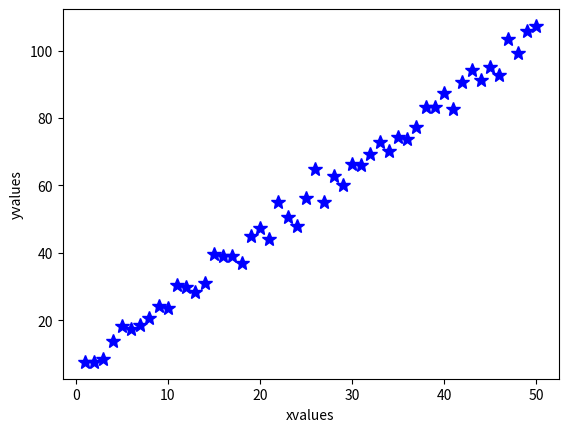
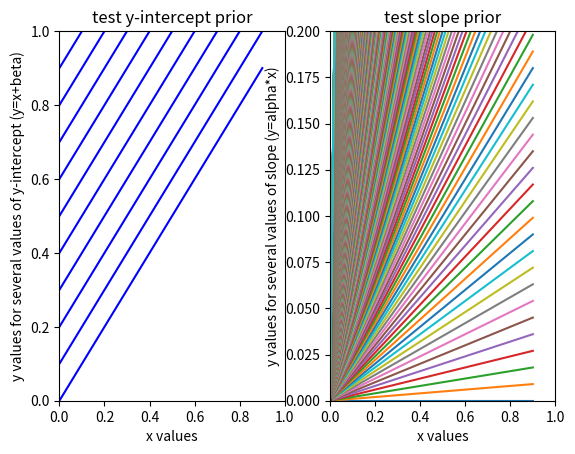

These figures' Python source, in order: (Note: this script raises an exception after producing the figures.)
"""
Code for Tutorial on Bayesian Parameter Estimation
[redacted]
June 2015
"""

import numpy as np
import matplotlib.pyplot as plt
import numpy.random as npr

# Generating fake data set (same as in paramfit1.py) to start with:
alphatrue=2. # slope
betatrue=5.  # intercept
errs=2.5 # sigma (amplitude of errors)

narr=50 # number of data points
xvals = np.arange(narr) + 1.
yvals = alphatrue*xvals + betatrue+ npr.normal(0,errs,narr)

plt.figure(1) # plot of fake data
plt.clf()
plt.plot(xvals,yvals,'b*',markersize=10)
plt.xlabel('xvalues')
plt.ylabel('yvalues')

# Bayesian numerical solution finding the full
# posterior probability distribution of a grid of models

# Setup the grids over parameter space
gridsize1=1000
gridsize2=100
alphaposs=np.arange(gridsize1) / 100. # what values are we considering?
betaposs=np.arange(gridsize2) / 10.  # and here?
'''
Both are considering grids from 0-10 not including 10 itself. The slope is
spaced by 0.01 and the intercept is spaced by 0.1.
'''

print("min slope is %f and max slope is %f" % (np.min(alphaposs), np.max(alphaposs)))
print("min y-intercept is %f and max y-intercept is %f" % (np.min(betaposs), np.max(betaposs)))

# What are our implicit priors?
'''
The priors are set to zero outside the range 0-10 and are flat between 0-10.
'''

# Check to see that the model space from our choice of grid spacing 
# is uniformly spaced by plotting lines with the different values of
# the y-intercept and slope for a line with x values ranging from (0,1)
xx=np.arange(0,1,0.1)  # set up array of dummy values

# Test y-intercept spacing at fixed slope (choosing example slope=1)
plt.figure(2) 
plt.clf()
plt.subplot(121)
for i in range(len(betaposs)):       # loop over all y-intercept values
    plt.plot(xx,xx+betaposs[i],'b-') # plot lines with different y-intercept values

plt.xlim(0,1) # limit to small range
plt.ylim(0,1) # limit to small range
plt.xlabel("x values")
plt.ylabel("y values for several values of y-intercept (y=x+beta)")
plt.title("test y-intercept prior")

'''
The y-intercepts are equally spaced.
'''

# Test slope at fixed y-intercept of zero
plt.subplot(122)
for i in range(len(alphaposs)):       # loop over all slope values
    plt.plot(xx,alphaposs[i]*xx)          # plot lines with different slope values

plt.xlim(0,1) 
plt.ylim(0,0.2) # will need to zoom in to distinguish lines of different slope values
plt.xlabel("x values")
plt.ylabel("y values for several values of slope (y=alpha*x)")
plt.title("test slope prior")

'''
Although the possible slope values are evenly spaced on the real number
line, the spacing of the lines with these slope values in a 2D plane becomes
denser for steeper slopes, i.e., the possible angle values are biased high.
Answering whether the slope values or the angle values should be evenly spaced
would require a physical system to consider -- for example if we were talking
about slopes generated by the hands of a clock, then a uniform prior in angle 
would make sense, whereas if we were talking about F = -kx for a spring, then
a uniform prior in slope would make sense.
'''

# A flat prior in slope amounts to a non-flat prior on the angle = tan(y/x), weighting our fit more heavily to steeper values of slope

# We can determine a prior that compensates for this unequal spacing in angle
# Read through the top portion of
# http://jakevdp.github.io/blog/2014/06/14/frequentism-and-bayesianism-4-bayesian-in-python/ for more details on obtaining this prior
# from "Test Problem: Line of Best Fit" through "Prior on Slope and Intercept"
# stopping at "Prior on sigma"
# Note that they have reversed the notation for the slope and y-intercept from our convention. The prior is written as (1+slope**2)**(-3./2.)
# Also note we can use the slope prior probability distribution without
# normalizing, because we will only consider relative probabilities.

prioronintercept_flat = 1.
prioronslope_flat = 1.
prioronslope_uninformative = (1.+alphaposs**2)**(-3./2)

# remember Bayes's theorem: P(M|D)=P(D|M)*P(M)/P(D)
# P(M|D) is the posterior probability distribution 
# P(D|M) is the likelihood of the data given the model
# P(M) is the prior probability of the model = prioronslope x prioronintercept
# P(D) is the normalization ("probability of the data")

# For computational convenience, we'll want to compute the log of the posterior probability distribution:
# so instead of postprob = exp(-1*chisq/2)*prior
# we'll compute ln(postprob) =-1*chisq/2 + ln(prior) 

# Compute the posterior probability for all possible models with two different priors
lnpostprob_flat=np.zeros((gridsize1,gridsize2)) # setup an array to contain those values for the flat prior
lnpostprob_comp=np.zeros((gridsize1,gridsize2)) # setup an array to contain those values for the compensating prior

for i in xrange(gridsize1):  # loop over all possible values of alpha
    for j in xrange(gridsize2): # loop over all possible values of beta
        modelvals = alphaposs[i]*xvals+betaposs[j] # compute yfit for given model
        resids = (yvals - modelvals) # compute residuals for given grid model
        chisq = np.sum(resids**2 / errs**2) # compute chisq 
        priorval_flat = prioronintercept_flat * prioronslope_flat  # uniform prior
        priorval_comp = prioronintercept_flat * prioronslope_uninformative[i]  # prior to compensate for unequal spacing of angles
        lnpostprob_flat[i,j] = (-1./2.)*chisq + np.log(priorval_flat)      
        lnpostprob_comp[i,j] = (-1./2.)*chisq + np.log(priorval_comp)


# Now we have the full posterior probability distribution computed for 
# each possible model using both priors.

# What if we want to know the posterior distribution for the slope?
# We can find out by "marginalizing" over the intercept or integrating over the posterior distribution of the intercept.

# First, we take exp(lnpostprob)
postprob_flat=np.exp(lnpostprob_flat)
postprob_comp=np.exp(lnpostprob_comp)

#Second, we sum over the y-intercept parameter and normalize
marginalizedpprob_flat_slope = np.sum(postprob_flat,axis=1) / np.sum(postprob_flat)
marginalizedpprob_comp_slope = np.sum(postprob_comp,axis=1) / np.sum(postprob_comp)

# why do we sum over axis 1 in the numerator, but
# the whole array in the denominator?
'''
In the numerator we are marginalizing over the second axis (numbered from 0) by
summing over that axis. This corresponds to summing (integrating) over the
nuisance parameter intercept to get a posterior distribution for slope alone.
The denominator sum is just to normalize the total probability to 1.
'''

# Plot the marginalized posterior distribution of slope values
plt.figure(3) 
plt.clf()
plt.plot(alphaposs,marginalizedpprob_flat_slope,'g',markersize=10)
plt.plot(alphaposs,marginalizedpprob_comp_slope,'r',markersize=10)
plt.xlabel("alpha")
plt.ylabel("marginalized posterior distribution of slope")

# zoom in on the region of significant probability
# and estimate the error from the graph
# Compare your error estimate with the error from paramfit1.py - are they similar?
'''
From the graph, the error seems to be ~0.025 and it was ~0.023-0.024 
before, so it's similar.
'''

# Now marginalize over the slope to see the posterior distribution in y-intercept
marginalizedpprob_flat_yint = np.sum(postprob_flat,axis=0) / np.sum(postprob_flat)
marginalizedpprob_comp_yint = np.sum(postprob_comp,axis=0) / np.sum(postprob_comp)

plt.figure(4)
plt.clf()
plt.plot(betaposs,marginalizedpprob_flat_yint,'g',markersize='10.')
plt.plot(betaposs,marginalizedpprob_comp_yint,'r',markersize='10.')
plt.xlabel("beta")
plt.ylabel("marginalized posterior distribution of y-intercept")



# How do the MLE values of the slope & y-intercept compare with marginalized posterior distributions? 

'''
For the slope they seem similar, for the y-intercept it's hard to tell because
the answers jump around with each different set of randomly generated errors.
'''

# How does the error on the slope & y-intercept compare with the value from the covariance matrix from paramfit1.py?

'''
They look very similar, just visually estimating from the graph.
'''

# What happens to the values and uncertainties of the slope and y-intercept if you change the number of points in your data (try N=100, N=10)?

'''
For N=10 the posterior distributions become much broader, representing larger uncertainties, and the difference in priors manifests as a shallower mean for the slope distribution when using the "compensating" prior. For N=100 the posterior distributions become tight and largely indistinguishable.
'''

# What happens if you change the grid spacing (try slope ranges from 1-10 in steps of 0.1, y-intercept ranges from 1-10 in steps of 1)? 

'''
The graphs become choppier but the results are similar. 
The choice of prior would depend on having a physical system in mind. The choice
of parameter ranges would depend on prior knowledge of what is realistic. The choice
of grid resolution would depend on how accurately we want to measure the answer.
'''
